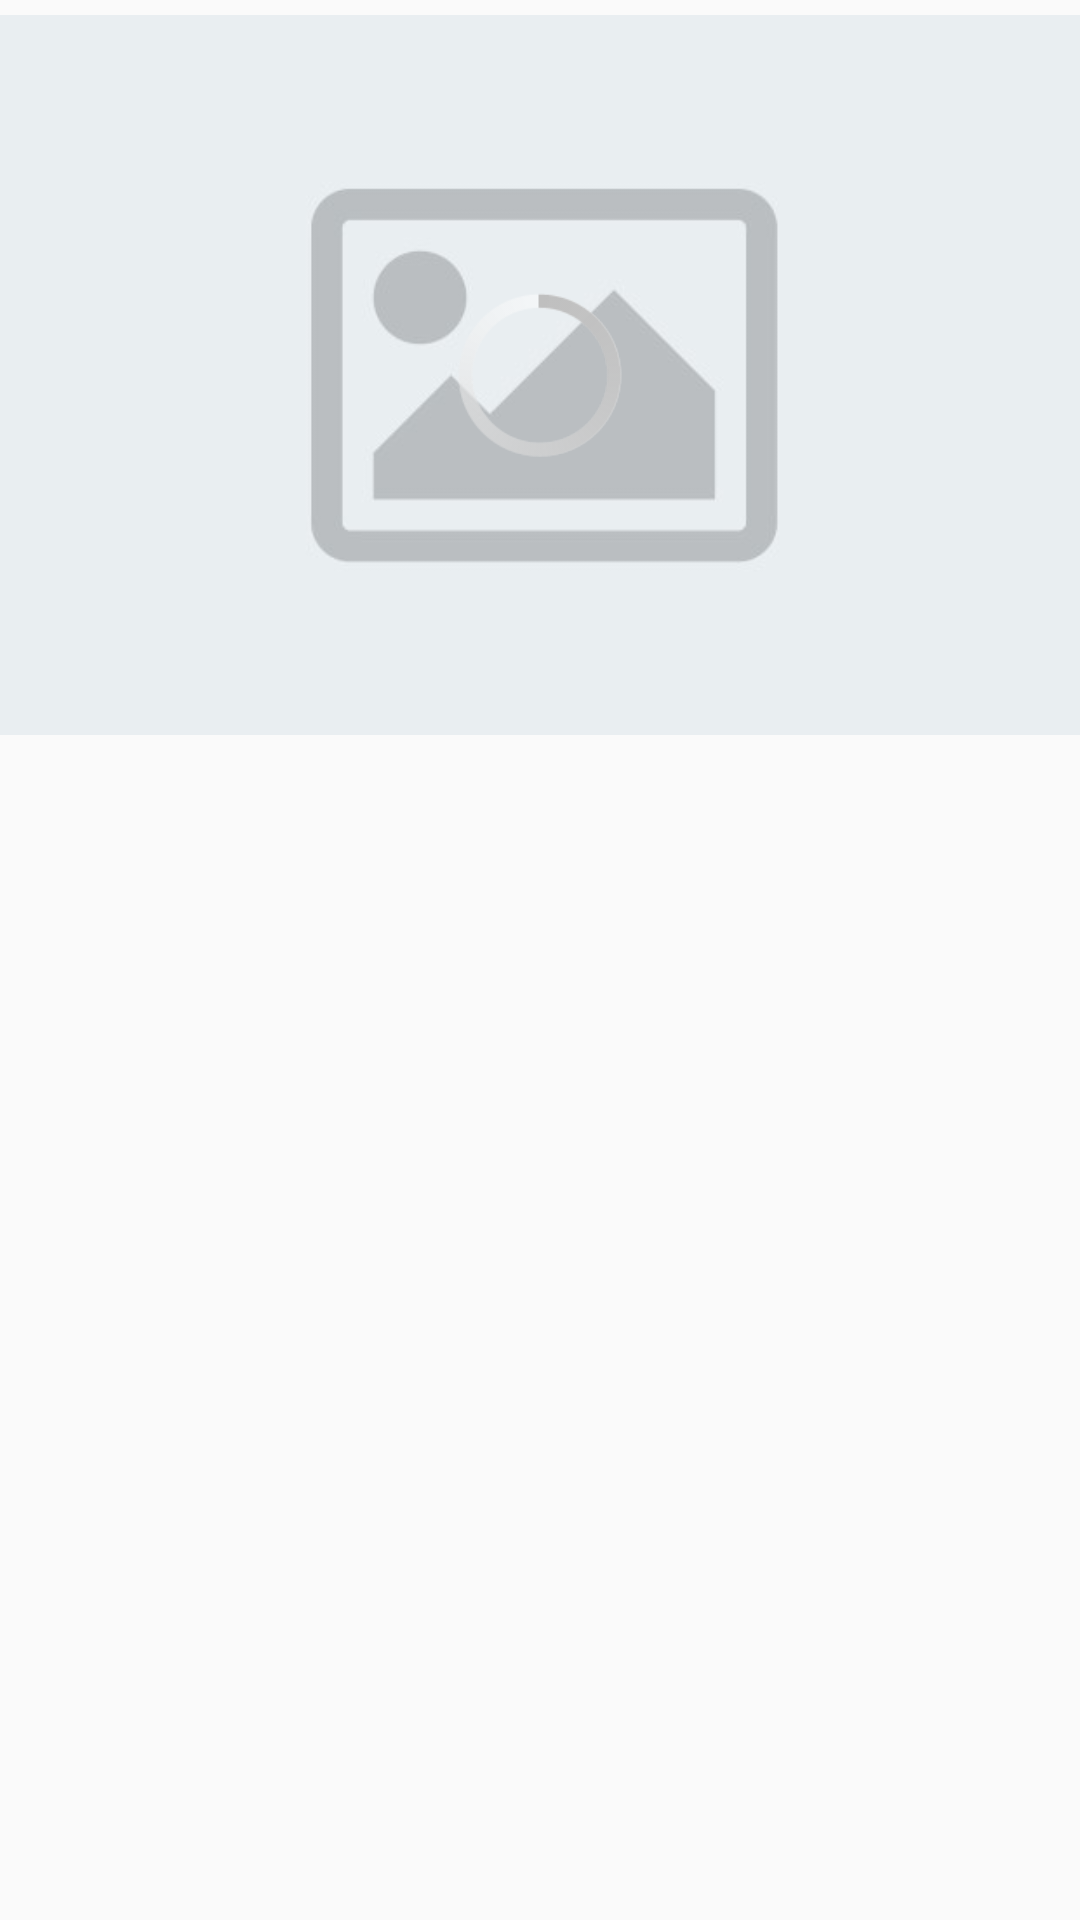

This screen was rendered from an Android layout file. Write that file and the resources it references.
<!-- AndroidManifest.xml: application theme MyMaterialTheme -->
<!-- res/layout/profile_dialog.xml -->
<?xml version="1.0" encoding="utf-8"?>



<LinearLayout android:layout_width="match_parent"
    android:layout_height="wrap_content"
    android:orientation="vertical"
    xmlns:android="http://schemas.android.com/apk/res/android">

    <FrameLayout
        android:layout_width="wrap_content"
        android:layout_height="wrap_content"
        android:layout_gravity="center_horizontal|center_vertical"
        xmlns:android="http://schemas.android.com/apk/res/android">

        <ImageView
            android:id="@+id/profile_image"
            android:layout_width="match_parent"
            android:layout_height="250dp"
            android:adjustViewBounds="true"
            android:scaleType="fitCenter"
            android:src="@drawable/image_placeholder" />

        <ProgressBar
            android:id="@+id/profile_progress"
            style="@android:style/Widget.Holo.Light.ProgressBar"
            android:layout_width="70dp"
            android:layout_height="70dp"
            android:layout_gravity="center"/>
    </FrameLayout>
    <LinearLayout
        android:layout_width="match_parent"
        android:layout_height="40dp"
        android:orientation="horizontal">
        <ImageButton
            android:id="@+id/btn_profile_download"
            android:layout_weight="1"
            android:layout_width="match_parent"
            android:layout_height="match_parent"
            android:clickable="true"
            android:src="@drawable/ic_file_download_black_24dp"
            android:background="?attr/selectableItemBackgroundBorderless"
            android:tint="@color/colorPrimaryDark"/>
        <ImageButton
            android:id="@+id/btn_profile_info"
            android:layout_weight="1"
            android:layout_width="match_parent"
            android:layout_height="match_parent"
            android:clickable="true"
            android:src="@drawable/ic_info_black_24dp"
            android:background="?attr/selectableItemBackgroundBorderless"
            android:tint="@color/colorPrimaryDark"/>
    </LinearLayout>

    </LinearLayout>
<!-- resources referenced by this layout -->
<resources>
  <color name="colorPrimaryDark">#125688</color>
  <!-- drawable image_placeholder: jpg bitmap (drawable, 29515 bytes) -->
  <style name="MyMaterialTheme" parent="MyMaterialTheme.Base">
  
      </style>
  <style name="MyMaterialTheme.Base" parent="Theme.AppCompat.Light.DarkActionBar">
          <item name="windowNoTitle">true</item>
          <item name="windowActionBar">false</item>
          <item name="colorPrimary">@color/colorPrimary</item>
          <item name="colorPrimaryDark">@color/colorPrimaryDark</item>
          <item name="colorAccent">@color/colorAccent</item>
      </style>
  <color name="colorPrimary">#1668a4</color>
  <color name="colorAccent">#13ac7c</color>
</resources>
